Run: headless pygame with SDL's dummy video driver; simulated clock (each Clock.tick advances the game by its frame time, no real sleeping); random seed 0; keys injected as events and as key.get_pressed() state; no mouse input.
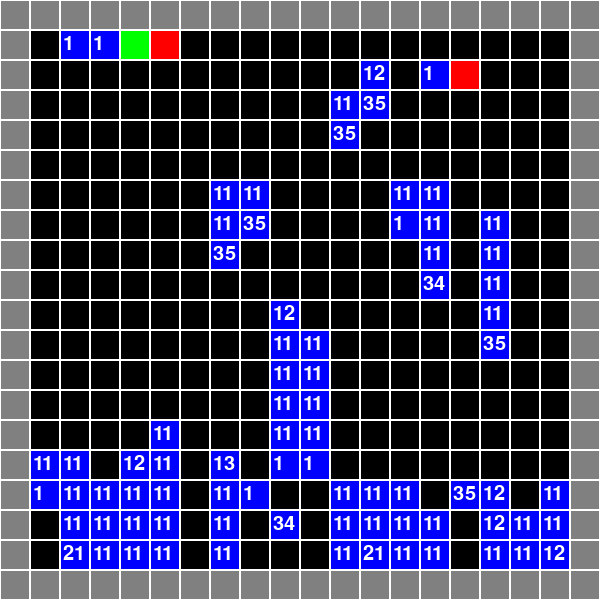
Frame 1 of 4 · flips 1–60 · no input
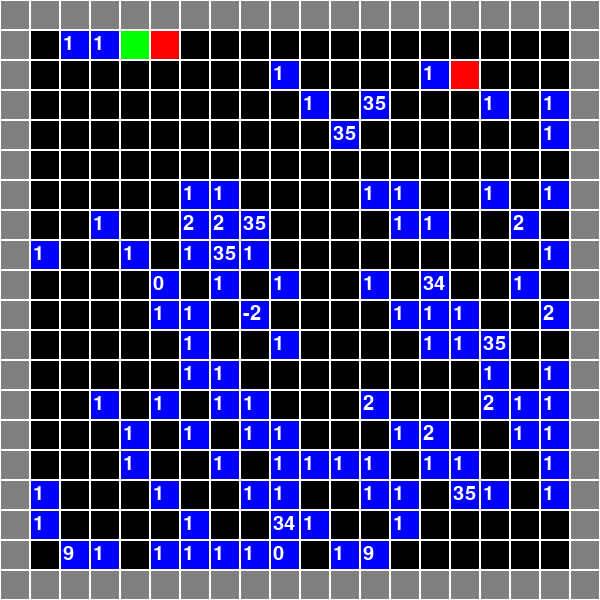
Frame 2 of 4 · flips 61–180 · tapped SPACE, RETURN · held RIGHT (→), D
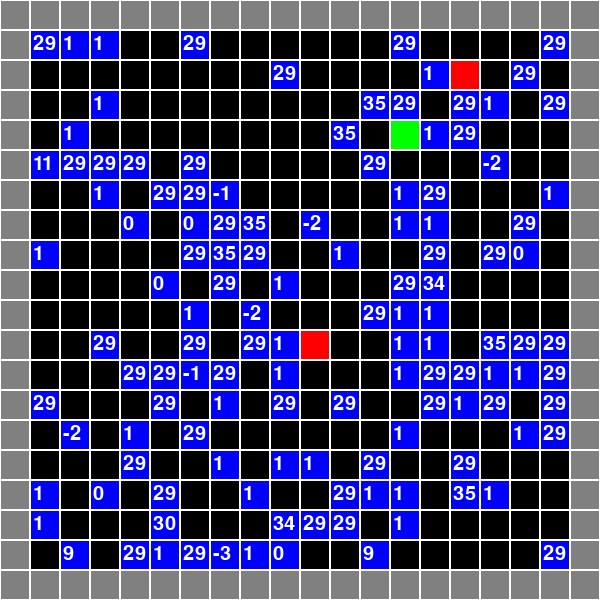
Frame 3 of 4 · flips 181–300 · held DOWN (↓), S
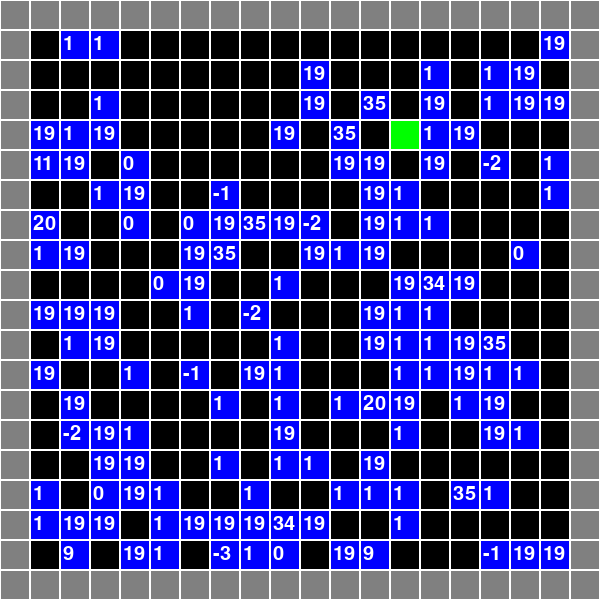
Frame 4 of 4 · flips 301–420 · held LEFT (←), A, UP (↑), W

The pygame program that drew these frames:

from random import randint
import pygame


class Bot:
    def __init__(self, x, y, matrix=[randint(0, 64) for _ in range(64)]):
        self.matrix = matrix
        self.see = 0
        self.health = 35
        self.u = 0
        self.x = x
        self.y = y
        self.counts = 0

    def step(self, x):
        global b
        x1, y1 = self.x, self.y
        if 0 <= x <= 7:
            napr = (self.see + x) % 8
            if napr == 0:
                if b.board[self.y + 1][self.x - 1] == 1:
                    self.y += 1
                    self.x -= 1
                    self.health = 0
                elif b.board[self.y + 1][self.x - 1] == 5:
                    self.y += 1
                    self.x -= 1
                self.sdvig(b.board[self.y + 1][self.x - 1])
            elif napr == 1:
                if b.board[self.y + 1][self.x] == 1:
                    self.y += 1
                    self.health = 0
                elif b.board[self.y + 1][self.x] == 5:
                    self.y += 1
                self.sdvig(b.board[self.y + 1][self.x])
            elif napr == 2:
                if b.board[self.y + 1][self.x + 1] == 1:
                    self.x += 1
                    self.y += 1
                    self.health = 0
                elif b.board[self.y + 1][self.x + 1] == 5:
                    self.x += 1
                    self.y += 1
                self.sdvig(b.board[self.y + 1][self.x + 1])
            elif napr == 3:
                if b.board[self.y][self.x + 1] == 1:
                    self.x += 1
                    self.health = 0
                elif b.board[self.y][self.x + 1] == 5:
                    self.x += 1
                self.sdvig(b.board[self.y][self.x + 1])
            elif napr == 4:
                if b.board[self.x + 1][self.y + 1] == 1:
                    self.x += 1
                    self.y += 1
                    self.health = 0
                elif b.board[self.x + 1][self.y + 1] == 4:
                    self.y += 1
                    self.x += 1
                    self.health += 10
                elif b.board[self.x + 1][self.y + 1] == 5:
                    self.x += 1
                    self.y += 1
                self.sdvig(b.board[self.x + 1][self.y + 1])
            elif napr == 5:
                if b.board[self.x][self.y + 1] == 1:
                    self.y += 1
                    self.health = 0
                elif b.board[self.x][self.y + 1] == 4:
                    self.y += 1
                    self.health += 10
                elif b.board[self.x][self.y + 1] == 5:
                    self.y += 1
                self.sdvig(b.board[self.x][self.y + 1])
            elif napr == 6:
                if b.board[self.y - 1][self.x - 1] == 1:
                    self.x -= 1
                    self.y -= 1
                    self.health = 0
                elif b.board[self.y - 1][self.x - 1] == 5:
                    self.x -= 1
                    self.y -= 1
                self.sdvig(b.board[self.y - 1][self.x - 1])
            elif napr == 7:
                if b.board[self.y][self.x - 1] == 1:
                    self.x -= 1
                    self.health = 0
                elif b.board[self.y][self.x - 1] == 5:
                    self.x -= 1
                self.sdvig(b.board[self.y][self.x - 1])
            b.board[x1][y1] = 5
            b.board[self.x][self.y] = self

    def next_move(self):
        global b
        self.counts += 1
        if self.counts == 10:
            self.counts = 0
            return None
        if self.health == 0:
            bots.remove(self)
            b.board[self.x][self.y] = 5
            return None
        command = self.matrix[self.u]
        x, y = self.x, self.y
        if 0 <= command <= 7:
            self.step(command)
            self.next_move()
        elif 8 <= command <= 15:
            if self.see == 0:
                if b.board[y - 1][x] == 1:
                    self.health += 10
                    b.board[y - 1][x] = 5
                    b.set_poison(1)
                elif b.board[y - 1][x] == 4:
                    self.health += 10
                    b.board[y - 1][x] = 5
                    b.set_food(1)
                self.sdvig(b.board[y - 1][x])
            elif self.see == 1:
                if b.board[y - 1][x + 1] == 1:
                    self.health += 10
                    b.board[y - 1][x + 1] = 5
                    b.set_poison(1)
                elif b.board[y - 1][x + 1] == 4:
                    self.health += 10
                    b.board[y - 1][x + 1] = 5
                    b.set_food(1)
                self.sdvig(b.board[y - 1][x + 1])
            elif self.see == 2:
                if b.board[y][x + 1] == 1:
                    self.health += 10
                    b.board[y][x + 1] = 5
                    b.set_poison(1)
                elif b.board[y][x + 1] == 4:
                    self.health += 10
                    b.board[y][x + 1] = 5
                    b.set_food(1)
                self.sdvig(b.board[y][x + 1])
            elif self.see == 3:
                if b.board[y + 1][x + 1] == 1:
                    self.health += 10
                    b.board[y + 1][x + 1] = 5
                    b.set_poison(1)
                elif b.board[y + 1][x + 1] == 4:
                    self.health += 10
                    b.board[y + 1][x + 1] = 5
                    b.set_food(1)
                self.sdvig(b.board[y + 1][x + 1])
            elif self.see == 4:
                if b.board[y + 1][x] == 1:
                    self.health += 10
                    b.board[y + 1][x] = 5
                    b.set_poison(1)
                elif b.board[y + 1][x] == 4:
                    self.health += 10
                    b.board[y + 1][x] = 5
                    b.set_food(1)
                self.sdvig(b.board[y + 1][x])
            elif self.see == 5:
                if b.board[y + 1][x - 1] == 1:
                    self.health += 10
                    b.board[y + 1][x - 1] = 5
                    b.set_poison(1)
                elif b.board[y + 1][x - 1] == 4:
                    self.health += 10
                    b.board[y + 1][x - 1] = 5
                    b.set_food(1)
                self.sdvig(b.board[y + 1][x - 1])
            elif self.see == 6:
                if b.board[y][x - 1] == 1:
                    self.health += 10
                    b.board[y][x - 1] = 5
                elif b.board[y][x - 1] == 4:
                    self.health += 10
                    b.board[y][x - 1] = 5
                    b.set_food(1)
                self.sdvig(b.board[y][x - 1])
            elif self.see == 7:
                if b.board[y - 1][x - 1] == 1:
                    b.board[y - 1][x - 1] = 4
                    b.set_poison(1)
                elif b.board[y - 1][x - 1] == 4:
                    self.health += 10
                    b.board[y - 1][x - 1] = 5
                    b.set_food(1)
                self.sdvig(b.board[y - 1][x - 1])
        elif 16 <= command <= 23:
            if command == 16:
                self.sdvig(b.board[y - 1][x - 1])
            elif command == 17:
                self.sdvig(b.board[y - 1][x])
            elif command == 18:
                self.sdvig(b.board[y - 1][x + 1])
            elif command == 19:
                self.sdvig(b.board[y][x + 1])
            elif command == 20:
                self.sdvig(b.board[y + 1][x + 1])
            elif command == 21:
                self.sdvig(b.board[y + 1][x])
            elif command == 22:
                self.sdvig(b.board[y + 1][x - 1])
            elif command == 23:
                self.sdvig(b.board[y][x - 1])
            self.next_move()
        elif 24 <= command <= 31:
            self.see = (self.see + (command - 24)) % 8
            self.sdvig(1)
            self.next_move()
        elif 32 <= command <= 63:
            self.sdvig(command)
            self.next_move()

    def sdvig(self, s):
        if str(s) == 'bot':
            self.u = (self.u + 3) % 5
        else:
            self.u = (self.u + s) % 5

    def __str__(self):
        return 'bot'


class Board:
    def __init__(self, width, height):
        self.width = width
        self.height = height
        self.board = [[5 for __ in range(height)] for _ in range(width)]
        for i in range(len(self.board)):
            for j in range(len(self.board[0])):
                if i == 0 or j == 0 or i == self.height - 1 or j == self.width - 1:
                    self.board[i][j] = 2
        self.left = 0
        self.top = 0
        self.cell_size = 30

    def render(self):
        for x in range(self.width):
            for y in range(self.height):
                if str(self.board[x][y]) == 'bot':
                    pygame.draw.rect(screen, (0, 0, 255), (
                        self.left + x * self.cell_size, self.top + y * self.cell_size, self.cell_size, self.cell_size))
                    pygame.draw.rect(screen, (255, 255, 255), (
                        self.left + x * self.cell_size, self.top + y * self.cell_size, self.cell_size, self.cell_size),
                                     1)
                    hp = str(self.board[x][y].health)
                    f1 = pygame.font.Font(None, 30)
                    text1 = f1.render(hp, 1, (255, 255, 255))
                    screen.blit(text1, (self.left + x * self.cell_size + self.cell_size // 8,
                                        self.top + y * self.cell_size + self.cell_size // 7))
                elif self.board[x][y] == 1:
                    pygame.draw.rect(screen, (255, 0, 0), (
                        self.left + x * self.cell_size, self.top + y * self.cell_size, self.cell_size,
                        self.cell_size))
                    pygame.draw.rect(screen, (255, 255, 255), (
                        self.left + x * self.cell_size, self.top + y * self.cell_size, self.cell_size,
                        self.cell_size),
                                     1)
                elif self.board[x][y] == 3:
                    pygame.draw.rect(screen, (0, 0, 255), (
                        self.left + x * self.cell_size, self.top + y * self.cell_size, self.cell_size,
                        self.cell_size))
                    pygame.draw.rect(screen, (255, 255, 255), (
                        self.left + x * self.cell_size, self.top + y * self.cell_size, self.cell_size,
                        self.cell_size),
                                     1)
                elif self.board[x][y] == 2:
                    pygame.draw.rect(screen, (128, 128, 128), (
                        self.left + x * self.cell_size, self.top + y * self.cell_size, self.cell_size,
                        self.cell_size))
                    pygame.draw.rect(screen, (255, 255, 255), (
                        self.left + x * self.cell_size, self.top + y * self.cell_size, self.cell_size,
                        self.cell_size),
                                     1)
                elif self.board[x][y] == 4:
                    pygame.draw.rect(screen, (0, 255, 0), (
                        self.left + x * self.cell_size, self.top + y * self.cell_size, self.cell_size,
                        self.cell_size))
                    pygame.draw.rect(screen, (255, 255, 255), (
                        self.left + x * self.cell_size, self.top + y * self.cell_size, self.cell_size,
                        self.cell_size),
                                     1)
                else:
                    pygame.draw.rect(screen, (0, 0, 0), (
                        self.left + x * self.cell_size, self.top + y * self.cell_size, self.cell_size,
                        self.cell_size))
                    pygame.draw.rect(screen, (255, 255, 255), (
                        self.left + x * self.cell_size, self.top + y * self.cell_size, self.cell_size,
                        self.cell_size),
                                     1)

    def set_view(self, left, top, cell_size):
        self.left = left
        self.top = top
        self.cell_size = cell_size

    def set_poison(self, n):
        for _ in range(n):
            x = randint(0, self.width - 1)
            y = randint(0, self.height - 1)
            while self.board[x][y] != 5:
                x = randint(0, self.width - 1)
                y = randint(0, self.height - 1)
            self.board[x][y] = 1

    def set_food(self, n):
        for _ in range(n):
            x = randint(0, self.width - 1)
            y = randint(0, self.height - 1)
            while self.board[x][y] != 5:
                x = randint(0, self.width - 1)
                y = randint(0, self.height - 1)
            self.board[x][y] = 4

    def set_bot(self, n):
        global bots
        for _ in range(n):
            x = randint(1, self.width - 2)
            y = randint(1, self.height - 2)
            while self.board[x][y] != 5:
                x = randint(1, self.width - 2)
                y = randint(1, self.height - 2)
            bo = Bot(x, y)
            bots.append(bo)
            self.board[x][y] = bo


def new_poko():
    for i in bots_reserv:
        for j in range(7):
            x = randint(1, b.width - 2)
            y = randint(1, b.height - 2)
            while b.board[x][y] != 5:
                x = randint(1, b.width - 2)
                y = randint(1, b.height - 2)
            bo = Bot(x, y, i.matrix)
            bots.append(bo)
            b.board[x][y] = bo
        m = i.matrix
        a = randint(0, 63)
        m[a] = randint(0, 63)
        bo = Bot(x, y, m)
        bots.append(bo)
        b.board[x][y] = bo


pygame.init()
screen = pygame.display.set_mode((600, 600))
screen.fill((255, 255, 255))
fps = 10
bots = []
bots_reserv = []
b = Board(20, 20)
b.set_poison(3)
b.set_food(3)
b.set_bot(1)
b.render()
clock = pygame.time.Clock()
running = True
while running:
    for event in pygame.event.get():
        if event.type == pygame.QUIT:
            running = False
    for i in bots:
        i.health -= 1
        i.next_move()
        if len(bots) <= 8:
            bots_reserv = bots[:]
            bots.clear()
            new_poko()
    clock.tick(fps)
    b.render()
    pygame.display.flip()
pygame.quit()
